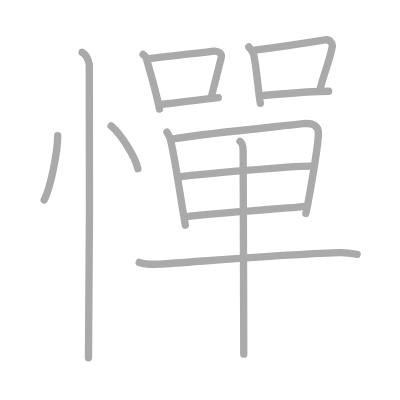
t = 0.00 s
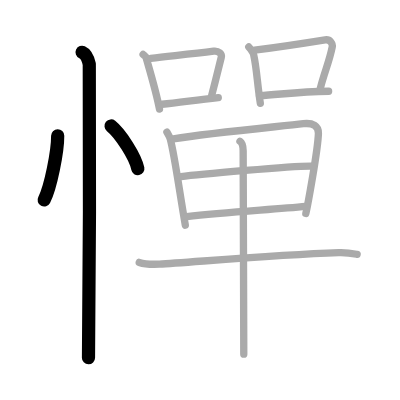
t = 3.00 s
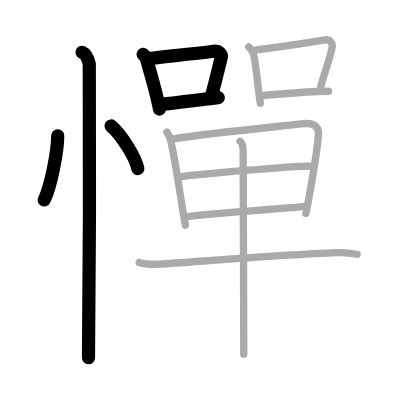
t = 6.00 s
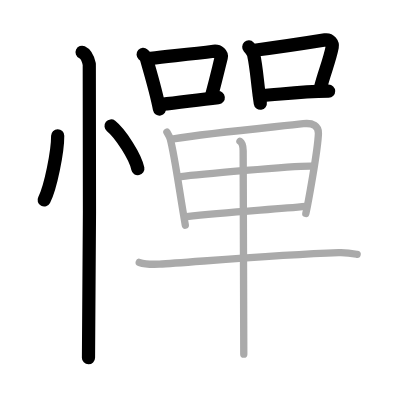
t = 9.00 s
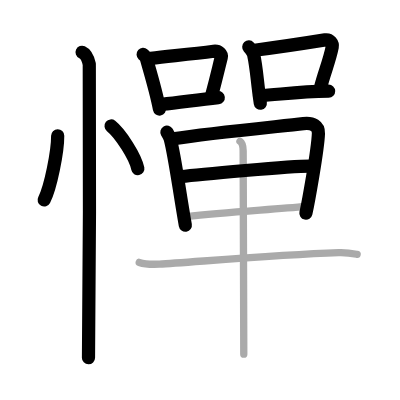
t = 12.00 s
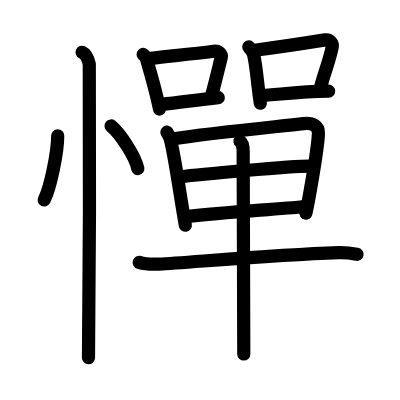
t = 15.00 s

The animated SVG that drew these frames (rendered in a browser with its animation timeline set to each time). Animation: 15 SMIL elements (animate=15); one cycle of 15.00 s.

<?xml version="1.0" standalone="no"?>
<!DOCTYPE svg PUBLIC "-//W3C//DTD SVG 1.1//EN"   "http://www.w3.org/Graphics/SVG/1.1/DTD/svg11.dtd">
<svg width="400px" height="400px"  version="1.1" xmlns="http://www.w3.org/2000/svg">
  <defs>
    <marker id="Triangle" viewBox="0 0 10 10" refX="0" refY="5" markerUnits="strokeWidth" markerWidth="3" style="stroke-opacity:0%;fill:#aaaaaa;" markerHeight="2" orient="auto">
      <path d="M 0 0 L 10 5 L 0 10 z" />
    </marker>
    
    <marker id="Arrow" viewBox="0 0 10 10" refX="5" refY="5" markerUnits="strokeWidth" markerWidth="1.8" style="stroke-opacity:0%;fill:#770000;" markerHeight="2" orient="auto">
      <path d="M 0 4 L 6 4 L 4 1 L 10 5 L 4 9 L 6 6 L 0 6 z" />
        <circle cx="5" cy="5" r="5" />
      </marker>
    
    <marker id="TriangleRed" viewBox="0 0 10 10" refX="0" refY="5" markerUnits="strokeWidth" markerWidth="3" style="stroke-opacity:0%;fill:#CC0000;" markerHeight="2" orient="auto">
      <path d="M 0 0 L 10 5 L 0 10 z" />
    </marker>
    
    <marker id="ArrowRed" viewBox="0 0 10 10" refX="5" refY="5" markerUnits="strokeWidth" markerWidth="1.8" style="stroke-opacity:0%;fill:#CC0000;" markerHeight="2" orient="auto">
      <path d="M 0 4 L 6 4 L 4 1 L 10 5 L 4 9 L 6 6 L 0 6 z" />
        <circle cx="5" cy="5" r="5" />
      </marker>
    
  </defs>
  
  <path style="fill:#ffffff; fill-opacity:100%; fill-rule:evenodd; stroke-width:0;" d="M 0 0 L 400px 0 L 400px 400px L 0 400px L 0 0" />

  <g transform="scale(3.6697247706422 3.6697247706422)">
<path style="fill:none; fill-opacity:0%; fill-rule:evenodd; stroke:#aaaaaa; stroke-opacity:100%; stroke-width: 1.5pt; stroke-linejoin:round; stroke-linecap:round;" d="M15.72 37c0.02 4.31-1.94 14.14-3.69 17.5"></path>
<path style="fill:none; fill-opacity:0%; fill-rule:evenodd; stroke:#aaaaaa; stroke-opacity:100%; stroke-width: 1.5pt; stroke-linejoin:round; stroke-linecap:round;" d="M30.27 34.33c2.57 2.05 6.65 8.44 7.29 11.63"></path>
<path style="fill:none; fill-opacity:0%; fill-rule:evenodd; stroke:#aaaaaa; stroke-opacity:100%; stroke-width: 1.5pt; stroke-linejoin:round; stroke-linecap:round;" d="M22.37 14.25c1.09 0.5 1.74 2.25 1.96 3.25c0.22 1 0 73.75-0.22 80"></path>
<path style="fill:none; fill-opacity:0%; fill-rule:evenodd; stroke:#aaaaaa; stroke-opacity:100%; stroke-width: 1.5pt; stroke-linejoin:round; stroke-linecap:round;" d="M39 14.83c0.33 0.29 0.71 0.52 0.82 0.9c0.95 3.36 2.69 9.06 3.64 13.99"></path>
<path style="fill:none; fill-opacity:0%; fill-rule:evenodd; stroke:#aaaaaa; stroke-opacity:100%; stroke-width: 1.5pt; stroke-linejoin:round; stroke-linecap:round;" d="M41.08 15.9c6.16-0.71 11.46-1.23 17.14-1.95c1.42-0.18 2.29 0.83 2.08 1.65c-0.85 3.39-1.17 4.94-2.67 10.58"></path>
<path style="fill:none; fill-opacity:0%; fill-rule:evenodd; stroke:#aaaaaa; stroke-opacity:100%; stroke-width: 1.5pt; stroke-linejoin:round; stroke-linecap:round;" d="M44.16 28.41c4.59-0.43 9.01-1.15 15.32-1.82"></path>
<path style="fill:none; fill-opacity:0%; fill-rule:evenodd; stroke:#aaaaaa; stroke-opacity:100%; stroke-width: 1.5pt; stroke-linejoin:round; stroke-linecap:round;" d="M67.79 12.79c0.31 0.34 1.22 1.62 1.32 2.07c0.88 3.97 0.94 7.46 1.83 13.29"></path>
<path style="fill:none; fill-opacity:0%; fill-rule:evenodd; stroke:#aaaaaa; stroke-opacity:100%; stroke-width: 1.5pt; stroke-linejoin:round; stroke-linecap:round;" d="M69.39 13.68c7.3-0.93 13.94-1.96 19.21-2.81c1.32-0.21 2.12 0.98 1.93 1.95c-0.79 4.01-2.27 7.18-3.31 11.52"></path>
<path style="fill:none; fill-opacity:0%; fill-rule:evenodd; stroke:#aaaaaa; stroke-opacity:100%; stroke-width: 1.5pt; stroke-linejoin:round; stroke-linecap:round;" d="M70.7 26.07c5.61-0.32 10.58-1.07 18.85-1.21"></path>
<path style="fill:none; fill-opacity:0%; fill-rule:evenodd; stroke:#aaaaaa; stroke-opacity:100%; stroke-width: 1.5pt; stroke-linejoin:round; stroke-linecap:round;" d="M45.48 36.01c0.27 0.47 0.78 1.29 0.93 1.88c1.24 4.82 2.34 13.37 4.09 23.47"></path>
<path style="fill:none; fill-opacity:0%; fill-rule:evenodd; stroke:#aaaaaa; stroke-opacity:100%; stroke-width: 1.5pt; stroke-linejoin:round; stroke-linecap:round;" d="M47.25 37.83c10.3-1.62 28.32-3.31 35.42-4.13c2.61-0.3 4.18 0.65 4.1 2.68c-0.18 4.83-2.97 19.78-3.43 21.8"></path>
<path style="fill:none; fill-opacity:0%; fill-rule:evenodd; stroke:#aaaaaa; stroke-opacity:100%; stroke-width: 1.5pt; stroke-linejoin:round; stroke-linecap:round;" d="M49.32 48.13C52.42 47.74 81 45 85.31 45.27"></path>
<path style="fill:none; fill-opacity:0%; fill-rule:evenodd; stroke:#aaaaaa; stroke-opacity:100%; stroke-width: 1.5pt; stroke-linejoin:round; stroke-linecap:round;" d="M50.87 59.04c10.63-1.29 22.73-1.84 32.54-2.78"></path>
<path style="fill:none; fill-opacity:0%; fill-rule:evenodd; stroke:#aaaaaa; stroke-opacity:100%; stroke-width: 1.5pt; stroke-linejoin:round; stroke-linecap:round;" d="M37.94 71.5c1.43 0.46 4.06 0.53 5.5 0.46c7.96-0.42 30.98-2.48 48.86-3.1c2.39-0.08 3.82 0.22 5.02 0.45"></path>
<path style="fill:none; fill-opacity:0%; fill-rule:evenodd; stroke:#aaaaaa; stroke-opacity:100%; stroke-width: 1.5pt; stroke-linejoin:round; stroke-linecap:round;" d="M65.39 38.49c0.53 0.36 0.86 1.36 0.87 2.58c0.03 6.19 0.16 53.42 0.17 55.44"></path>

<path style="fill:none; fill-opacity:0%; fill-rule:evenodd; stroke:#000000; stroke-opacity:100%; stroke-width: 2.7pt; stroke-linejoin:round; stroke-linecap:round;" d="M15.72 37c0.02 4.31-1.94 14.14-3.69 17.5" pathLength="100" stroke-dashoffset="100" stroke-dasharray="100 105"><animate id="dashAnim1" attributeName="stroke-dashoffset" from="100" to="0" dur="1s" calcMode="linear" fill="freeze"/></path>
<path style="fill:none; fill-opacity:0%; fill-rule:evenodd; stroke:#000000; stroke-opacity:100%; stroke-width: 2.7pt; stroke-linejoin:round; stroke-linecap:round;" d="M30.27 34.33c2.57 2.05 6.65 8.44 7.29 11.63" pathLength="100" stroke-dashoffset="100" stroke-dasharray="100 105"><animate id="dashAnim2" attributeName="stroke-dashoffset" from="100" to="0" dur="1s" calcMode="linear" begin="dashAnim1.end" fill="freeze"/></path>
<path style="fill:none; fill-opacity:0%; fill-rule:evenodd; stroke:#000000; stroke-opacity:100%; stroke-width: 2.7pt; stroke-linejoin:round; stroke-linecap:round;" d="M22.37 14.25c1.09 0.5 1.74 2.25 1.96 3.25c0.22 1 0 73.75-0.22 80" pathLength="100" stroke-dashoffset="100" stroke-dasharray="100 105"><animate id="dashAnim3" attributeName="stroke-dashoffset" from="100" to="0" dur="1s" calcMode="linear" begin="dashAnim2.end" fill="freeze"/></path>
<path style="fill:none; fill-opacity:0%; fill-rule:evenodd; stroke:#000000; stroke-opacity:100%; stroke-width: 2.7pt; stroke-linejoin:round; stroke-linecap:round;" d="M39 14.83c0.33 0.29 0.71 0.52 0.82 0.9c0.95 3.36 2.69 9.06 3.64 13.99" pathLength="100" stroke-dashoffset="100" stroke-dasharray="100 105"><animate id="dashAnim4" attributeName="stroke-dashoffset" from="100" to="0" dur="1s" calcMode="linear" begin="dashAnim3.end" fill="freeze"/></path>
<path style="fill:none; fill-opacity:0%; fill-rule:evenodd; stroke:#000000; stroke-opacity:100%; stroke-width: 2.7pt; stroke-linejoin:round; stroke-linecap:round;" d="M41.08 15.9c6.16-0.71 11.46-1.23 17.14-1.95c1.42-0.18 2.29 0.83 2.08 1.65c-0.85 3.39-1.17 4.94-2.67 10.58" pathLength="100" stroke-dashoffset="100" stroke-dasharray="100 105"><animate id="dashAnim5" attributeName="stroke-dashoffset" from="100" to="0" dur="1s" calcMode="linear" begin="dashAnim4.end" fill="freeze"/></path>
<path style="fill:none; fill-opacity:0%; fill-rule:evenodd; stroke:#000000; stroke-opacity:100%; stroke-width: 2.7pt; stroke-linejoin:round; stroke-linecap:round;" d="M44.16 28.41c4.59-0.43 9.01-1.15 15.32-1.82" pathLength="100" stroke-dashoffset="100" stroke-dasharray="100 105"><animate id="dashAnim6" attributeName="stroke-dashoffset" from="100" to="0" dur="1s" calcMode="linear" begin="dashAnim5.end" fill="freeze"/></path>
<path style="fill:none; fill-opacity:0%; fill-rule:evenodd; stroke:#000000; stroke-opacity:100%; stroke-width: 2.7pt; stroke-linejoin:round; stroke-linecap:round;" d="M67.79 12.79c0.31 0.34 1.22 1.62 1.32 2.07c0.88 3.97 0.94 7.46 1.83 13.29" pathLength="100" stroke-dashoffset="100" stroke-dasharray="100 105"><animate id="dashAnim7" attributeName="stroke-dashoffset" from="100" to="0" dur="1s" calcMode="linear" begin="dashAnim6.end" fill="freeze"/></path>
<path style="fill:none; fill-opacity:0%; fill-rule:evenodd; stroke:#000000; stroke-opacity:100%; stroke-width: 2.7pt; stroke-linejoin:round; stroke-linecap:round;" d="M69.39 13.68c7.3-0.93 13.94-1.96 19.21-2.81c1.32-0.21 2.12 0.98 1.93 1.95c-0.79 4.01-2.27 7.18-3.31 11.52" pathLength="100" stroke-dashoffset="100" stroke-dasharray="100 105"><animate id="dashAnim8" attributeName="stroke-dashoffset" from="100" to="0" dur="1s" calcMode="linear" begin="dashAnim7.end" fill="freeze"/></path>
<path style="fill:none; fill-opacity:0%; fill-rule:evenodd; stroke:#000000; stroke-opacity:100%; stroke-width: 2.7pt; stroke-linejoin:round; stroke-linecap:round;" d="M70.7 26.07c5.61-0.32 10.58-1.07 18.85-1.21" pathLength="100" stroke-dashoffset="100" stroke-dasharray="100 105"><animate id="dashAnim9" attributeName="stroke-dashoffset" from="100" to="0" dur="1s" calcMode="linear" begin="dashAnim8.end" fill="freeze"/></path>
<path style="fill:none; fill-opacity:0%; fill-rule:evenodd; stroke:#000000; stroke-opacity:100%; stroke-width: 2.7pt; stroke-linejoin:round; stroke-linecap:round;" d="M45.48 36.01c0.27 0.47 0.78 1.29 0.93 1.88c1.24 4.82 2.34 13.37 4.09 23.47" pathLength="100" stroke-dashoffset="100" stroke-dasharray="100 105"><animate id="dashAnim10" attributeName="stroke-dashoffset" from="100" to="0" dur="1s" calcMode="linear" begin="dashAnim9.end" fill="freeze"/></path>
<path style="fill:none; fill-opacity:0%; fill-rule:evenodd; stroke:#000000; stroke-opacity:100%; stroke-width: 2.7pt; stroke-linejoin:round; stroke-linecap:round;" d="M47.25 37.83c10.3-1.62 28.32-3.31 35.42-4.13c2.61-0.3 4.18 0.65 4.1 2.68c-0.18 4.83-2.97 19.78-3.43 21.8" pathLength="100" stroke-dashoffset="100" stroke-dasharray="100 105"><animate id="dashAnim11" attributeName="stroke-dashoffset" from="100" to="0" dur="1s" calcMode="linear" begin="dashAnim10.end" fill="freeze"/></path>
<path style="fill:none; fill-opacity:0%; fill-rule:evenodd; stroke:#000000; stroke-opacity:100%; stroke-width: 2.7pt; stroke-linejoin:round; stroke-linecap:round;" d="M49.32 48.13C52.42 47.74 81 45 85.31 45.27" pathLength="100" stroke-dashoffset="100" stroke-dasharray="100 105"><animate id="dashAnim12" attributeName="stroke-dashoffset" from="100" to="0" dur="1s" calcMode="linear" begin="dashAnim11.end" fill="freeze"/></path>
<path style="fill:none; fill-opacity:0%; fill-rule:evenodd; stroke:#000000; stroke-opacity:100%; stroke-width: 2.7pt; stroke-linejoin:round; stroke-linecap:round;" d="M50.87 59.04c10.63-1.29 22.73-1.84 32.54-2.78" pathLength="100" stroke-dashoffset="100" stroke-dasharray="100 105"><animate id="dashAnim13" attributeName="stroke-dashoffset" from="100" to="0" dur="1s" calcMode="linear" begin="dashAnim12.end" fill="freeze"/></path>
<path style="fill:none; fill-opacity:0%; fill-rule:evenodd; stroke:#000000; stroke-opacity:100%; stroke-width: 2.7pt; stroke-linejoin:round; stroke-linecap:round;" d="M37.94 71.5c1.43 0.46 4.06 0.53 5.5 0.46c7.96-0.42 30.98-2.48 48.86-3.1c2.39-0.08 3.82 0.22 5.02 0.45" pathLength="100" stroke-dashoffset="100" stroke-dasharray="100 105"><animate id="dashAnim14" attributeName="stroke-dashoffset" from="100" to="0" dur="1s" calcMode="linear" begin="dashAnim13.end" fill="freeze"/></path>
<path style="fill:none; fill-opacity:0%; fill-rule:evenodd; stroke:#000000; stroke-opacity:100%; stroke-width: 2.7pt; stroke-linejoin:round; stroke-linecap:round;" d="M65.39 38.49c0.53 0.36 0.86 1.36 0.87 2.58c0.03 6.19 0.16 53.42 0.17 55.44" pathLength="100" stroke-dashoffset="100" stroke-dasharray="100 105"><animate id="dashAnim15" attributeName="stroke-dashoffset" from="100" to="0" dur="1s" calcMode="linear" begin="dashAnim14.end" fill="freeze"/></path>

</g>

</svg>  
          
